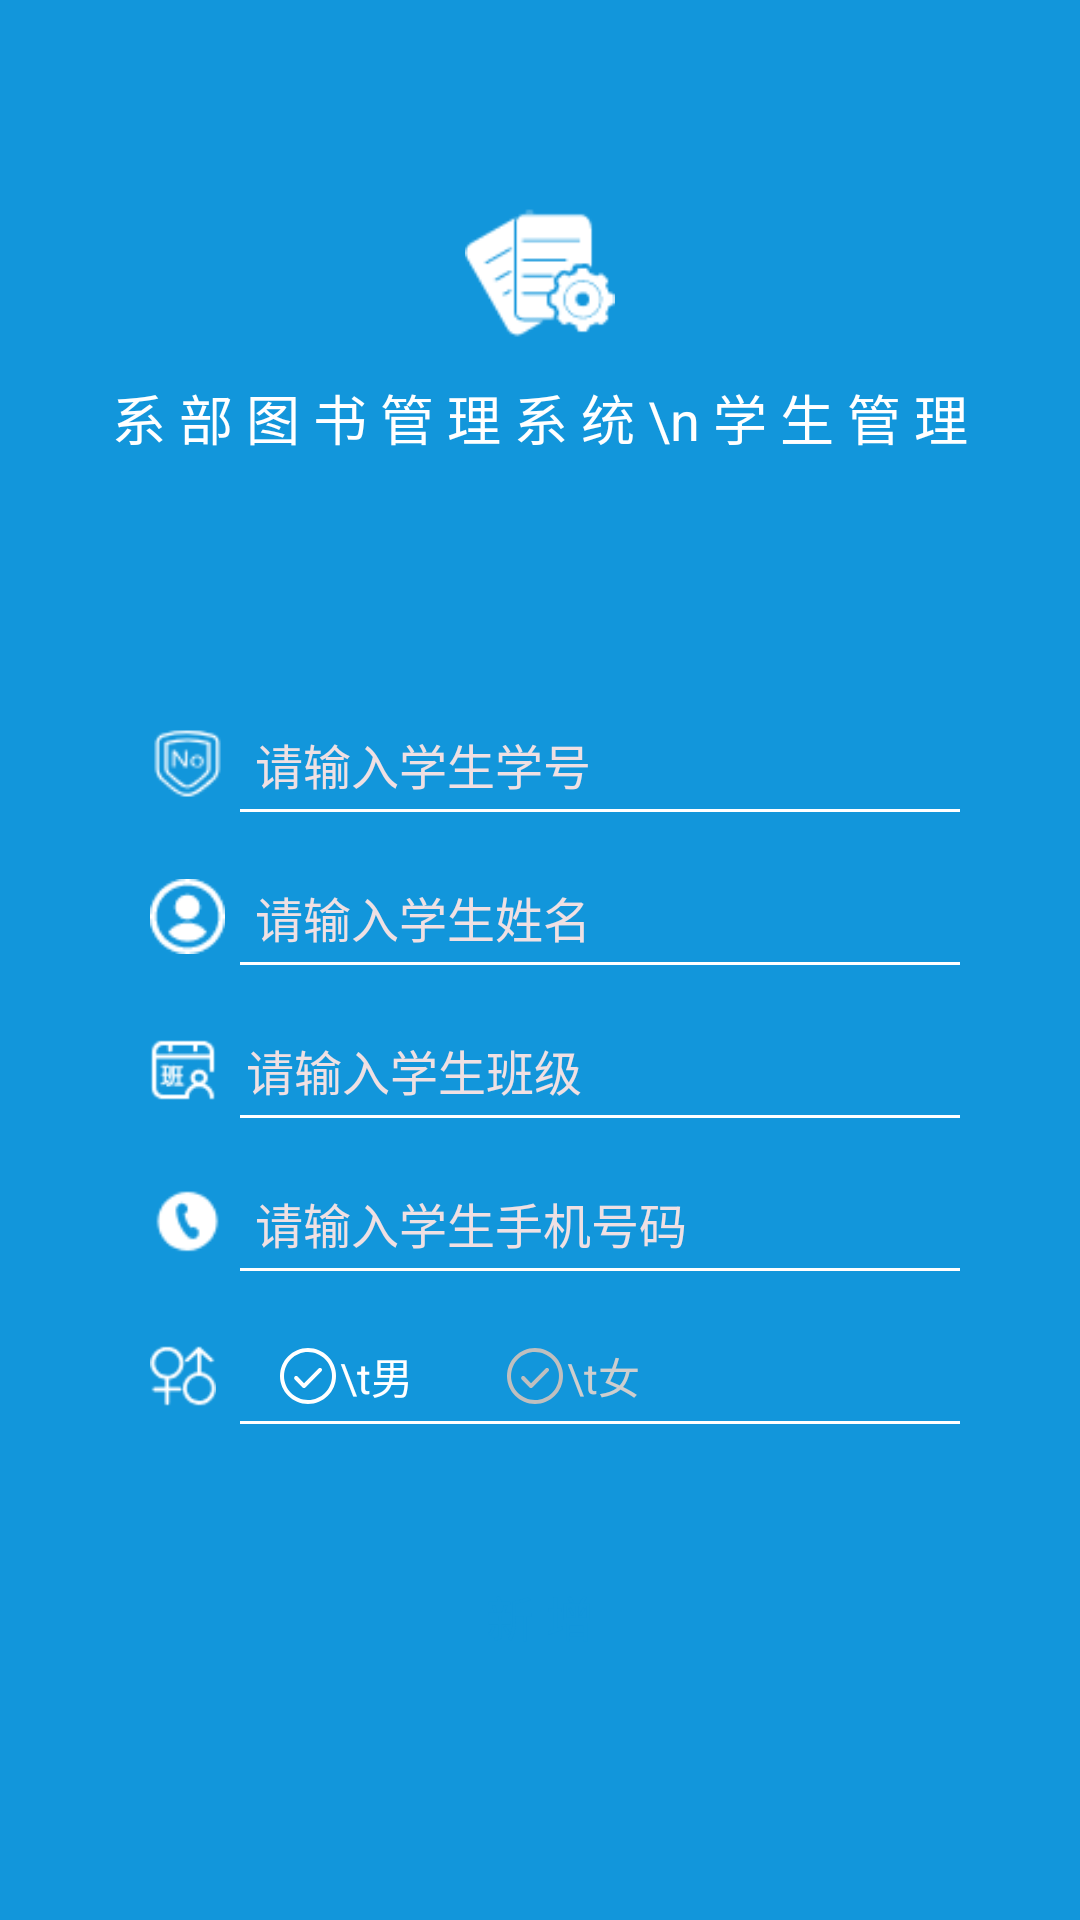

Layout XML and referenced resources for this Android screen:
<!-- AndroidManifest.xml: application theme AppTheme -->
<!-- res/layout/activity_studen_add.xml -->
<?xml version="1.0" encoding="utf-8"?>
<LinearLayout xmlns:android="http://schemas.android.com/apk/res/android"
    xmlns:app="http://schemas.android.com/apk/res-auto"
    xmlns:tools="http://schemas.android.com/tools"
    android:layout_width="match_parent"
    android:layout_height="match_parent"
    android:background="@color/blue"
    android:orientation="vertical">

    <include layout="@layout/toolbar" />

    <ImageView
        android:layout_width="50dp"
        android:layout_height="50dp"
        android:layout_gravity="center_horizontal"
        android:layout_marginTop="10dp"
        android:src="@drawable/logo_white" />

    <TextView
        android:layout_width="match_parent"
        android:layout_height="wrap_content"
        android:layout_margin="10dp"
        android:gravity="center"
        android:text="系 部 图 书 管 理 系 统 \n 学 生 管 理"
        android:textColor="@color/white"
        android:textSize="18sp"
        android:visibility="visible" />


    <LinearLayout
        android:layout_width="match_parent"
        android:layout_height="0dp"
        android:layout_weight="1"
        android:baselineAligned="false"
        android:gravity="center"
        android:orientation="vertical">

        <LinearLayout
            android:layout_width="match_parent"
            android:layout_height="30dp"
            android:layout_marginLeft="40dp"
            android:layout_marginRight="40dp"
            android:gravity="center"
            android:orientation="horizontal">

            <ImageView
                android:layout_width="25dp"
                android:layout_height="25dp"
                android:layout_marginLeft="10dp"
                android:src="@drawable/ic_studen_number" />

            <EditText
                android:id="@+id/et_stu_number"
                android:layout_width="fill_parent"
                android:layout_height="wrap_content"
                android:layout_marginLeft="10dp"
                android:layout_marginRight="10dp"
                android:layout_weight="1"
                android:background="@drawable/edit_text_shape"
                android:digits="0123456789qwertyuioplkjhgfdsazxcvbnmMNBVCXZLKJHGFDSAPOIUYTREWQ"
                android:hint="请输入学生学号"
                android:maxLength="100"
                android:singleLine="true"
                android:textColor="@color/white"
                android:textColorHint="#EFE0E3"
                android:textCursorDrawable="@null"
                android:textSize="16sp" />

            <ImageView
                android:id="@+id/iv_stu_number_clear"
                android:layout_width="28dp"
                android:layout_height="match_parent"
                android:scaleType="center"
                android:src="@drawable/cancel_"
                android:visibility="invisible" />
        </LinearLayout>

        <View
            android:layout_width="match_parent"
            android:layout_height="1dp"
            android:layout_marginLeft="70dp"
            android:layout_marginRight="50dp"
            android:background="@color/white" />

        <LinearLayout
            android:layout_width="match_parent"
            android:layout_height="30dp"
            android:layout_marginLeft="40dp"
            android:layout_marginTop="20dp"
            android:layout_marginRight="40dp"
            android:gravity="center"
            android:orientation="horizontal">

            <ImageView
                android:layout_width="25dp"
                android:layout_height="25dp"
                android:layout_marginLeft="10dp"
                android:src="@drawable/ic_login_user" />

            <EditText
                android:id="@+id/et_stu_name"
                android:layout_width="0dp"
                android:layout_height="wrap_content"
                android:layout_marginLeft="10dp"
                android:layout_marginRight="10dp"
                android:layout_weight="1"
                android:background="@drawable/edit_text_shape"
                android:hint="请输入学生姓名"
                android:maxLength="100"
                android:singleLine="true"
                android:textColor="@color/white"
                android:textColorHint="#EFE0E3"
                android:textCursorDrawable="@null"
                android:textSize="16sp" />

            <ImageView
                android:id="@+id/iv_stu_name_clear"
                android:layout_width="28dp"
                android:layout_height="match_parent"
                android:scaleType="center"
                android:src="@drawable/cancel_"
                android:visibility="invisible" />
        </LinearLayout>

        <View
            android:layout_width="match_parent"
            android:layout_height="1dp"
            android:layout_marginLeft="70dp"
            android:layout_marginRight="50dp"
            android:background="@color/white" />


        <LinearLayout
            android:layout_width="match_parent"
            android:layout_height="30dp"
            android:layout_marginLeft="40dp"
            android:layout_marginTop="20dp"
            android:layout_marginRight="40dp"
            android:gravity="center"
            android:orientation="horizontal">

            <ImageView
                android:layout_width="22dp"
                android:layout_height="22dp"
                android:layout_marginLeft="10dp"
                android:src="@drawable/ic_studen_class" />

            <EditText
                android:id="@+id/et_stu_class"
                android:layout_width="0dp"
                android:layout_height="wrap_content"
                android:layout_marginLeft="10dp"
                android:layout_marginRight="10dp"
                android:layout_weight="1"
                android:background="@drawable/edit_text_shape"
                android:hint="请输入学生班级"
                android:maxLength="100"
                android:singleLine="true"
                android:textColor="@color/white"
                android:textColorHint="#EFE0E3"
                android:textCursorDrawable="@null"
                android:textSize="16sp" />

            <ImageView
                android:id="@+id/iv_stu_class_clear"
                android:layout_width="28dp"
                android:layout_height="match_parent"
                android:scaleType="center"
                android:src="@drawable/cancel_"
                android:visibility="invisible" />
        </LinearLayout>

        <View
            android:layout_width="match_parent"
            android:layout_height="1dp"
            android:layout_marginLeft="70dp"
            android:layout_marginRight="50dp"
            android:background="@color/white" />

        <LinearLayout
            android:layout_width="match_parent"
            android:layout_height="30dp"
            android:layout_marginLeft="40dp"
            android:layout_marginTop="20dp"
            android:layout_marginRight="40dp"
            android:gravity="center"
            android:orientation="horizontal">

            <ImageView
                android:layout_width="25dp"
                android:layout_height="25dp"
                android:layout_marginLeft="10dp"
                android:src="@drawable/ic_login_tel" />

            <EditText
                android:id="@+id/et_stu_tel"
                android:layout_width="0dp"
                android:layout_height="wrap_content"
                android:layout_marginLeft="10dp"
                android:layout_marginRight="10dp"
                android:layout_weight="1"
                android:background="@drawable/edit_text_shape"
                android:digits="0123456789"
                android:hint="请输入学生手机号码"
                android:maxLength="11"
                android:singleLine="true"
                android:textColor="@color/white"
                android:textColorHint="#EFE0E3"
                android:textCursorDrawable="@null"
                android:textSize="16sp" />

            <ImageView
                android:id="@+id/iv_stu_tel_clear"
                android:layout_width="28dp"
                android:layout_height="match_parent"
                android:scaleType="center"
                android:src="@drawable/cancel_"
                android:visibility="invisible" />
        </LinearLayout>

        <View
            android:layout_width="match_parent"
            android:layout_height="1dp"
            android:layout_marginLeft="70dp"
            android:layout_marginRight="50dp"
            android:background="@color/white" />


        <LinearLayout
            android:layout_width="match_parent"
            android:layout_height="30dp"
            android:layout_marginLeft="40dp"
            android:layout_marginTop="20dp"
            android:layout_marginRight="40dp"
            android:gravity="center"
            android:orientation="horizontal">

            <ImageView
                android:layout_width="22dp"
                android:layout_height="22dp"
                android:layout_marginLeft="10dp"
                android:src="@drawable/ic_studen_sex" />

            <RadioGroup
                android:id="@+id/rg_sex"
                android:layout_width="match_parent"
                android:layout_height="wrap_content"
                android:layout_weight="1"
                android:orientation="horizontal">

                <RadioButton
                    android:id="@+id/rb_sex_male"
                    android:layout_width="wrap_content"
                    android:layout_height="wrap_content"
                    android:layout_marginLeft="20dp"
                    android:button="@drawable/selector_radio_check"
                    android:checked="true"
                    android:text="\t男"
                    android:textColor="@drawable/selector_live_rb" />

                <RadioButton
                    android:id="@+id/rb_sex_famale"
                    android:layout_width="wrap_content"
                    android:layout_height="wrap_content"
                    android:layout_marginLeft="30dp"
                    android:button="@drawable/selector_radio_check"
                    android:text="\t女"
                    android:textColor="@drawable/selector_live_rb" />
            </RadioGroup>


        </LinearLayout>

        <View
            android:layout_width="match_parent"
            android:layout_height="1dp"
            android:layout_marginLeft="70dp"
            android:layout_marginRight="50dp"
            android:background="@color/white" />

        <Button
            android:id="@+id/bt_register"
            android:layout_width="match_parent"
            android:layout_height="wrap_content"
            android:layout_marginLeft="40dp"
            android:layout_marginTop="40dp"
            android:layout_marginRight="40dp"
            android:background="@drawable/btn_login"
            android:text="新 增"
            android:textColor="@color/blue"
            android:textSize="16sp" />
    </LinearLayout>

</LinearLayout>
<!-- res/layout/toolbar.xml (included above) -->
<android.support.v7.widget.Toolbar xmlns:android="http://schemas.android.com/apk/res/android"
    xmlns:app="http://schemas.android.com/apk/res-auto"
    android:id="@+id/toolbar"
    android:layout_width="match_parent"
    android:layout_height="?attr/actionBarSize"
    android:background="@color/colorPrimary"
    android:theme="@style/ToolbarTheme"
    app:popupTheme="@style/ThemeOverlay.AppCompat.Light"
    app:titleTextAppearance="@style/Toolbar.TitleText"
    app:contentInsetLeft="0dp"
    app:contentInsetStart="0dp"
    app:contentInsetStartWithNavigation="0dp"
    />
<!-- resources referenced by this layout -->
<resources>
  <color name="blue">#1296db</color>
  <color name="colorPrimary">#1296db</color>
  <color name="white">#ffffff</color>
  <!-- drawable cancel_: png bitmap (drawable-xxhdpi, 1514 bytes) -->
  <!-- drawable edit_text_shape (drawable) -->
  <?xml version="1.0" encoding="utf-8"?>
    
  <shape xmlns:android="http://schemas.android.com/apk/res/android">  
      <solid android:color="@color/blue"/>
  </shape>
  <!-- drawable ic_login_tel: png bitmap (drawable-xxhdpi, 739 bytes) -->
  <!-- drawable ic_login_user: png bitmap (drawable-xxhdpi, 834 bytes) -->
  <!-- drawable ic_studen_class: png bitmap (drawable-xxhdpi, 1026 bytes) -->
  <!-- drawable ic_studen_number: png bitmap (drawable-xxhdpi, 1090 bytes) -->
  <!-- drawable ic_studen_sex: png bitmap (drawable-xxhdpi, 1112 bytes) -->
  <!-- drawable logo_white: png bitmap (drawable-xxhdpi, 1614 bytes) -->
  <!-- drawable selector_live_rb (drawable) -->
  <?xml version="1.0" encoding="utf-8"?>
  <selector xmlns:android="http://schemas.android.com/apk/res/android">
      <item android:color="@color/white" android:state_checked="true"></item>
      <item android:color="@color/gray"></item>
  </selector>
  <!-- drawable selector_radio_check (drawable) -->
  <?xml version="1.0" encoding="utf-8"?>
  <selector xmlns:android="http://schemas.android.com/apk/res/android">
      <item android:drawable="@drawable/ic_gouxuan" android:state_checked="true" />
      <item android:drawable="@drawable/ic_wei_gouxuan" android:state_checked="false" />
  </selector>
  <style name="Toolbar.TitleText" parent="TextAppearance.Widget.AppCompat.Toolbar.Title">
          <item name="android:textSize">16sp</item>
          <item name="android:textColor">@color/white</item>
      </style>
  <style name="ToolbarTheme" parent="@style/ThemeOverlay.AppCompat.ActionBar">
          <item name="actionMenuTextColor">@color/white</item>
      </style>
  <style name="AppTheme" parent="Theme.AppCompat.Light.NoActionBar">
          
          <item name="colorPrimary">@color/colorPrimary</item>
          <item name="colorPrimaryDark">@color/colorPrimaryDark</item>
          <item name="colorAccent">@color/colorAccent</item>
          
          <item name="android:windowEnableSplitTouch">false</item>
          <item name="android:splitMotionEvents">false</item>
  
          <item name="android:windowSoftInputMode" tools:targetApi="cupcake">stateHidden</item>
      </style>
  <color name="gray">#cecece</color>
  <!-- drawable ic_gouxuan: png bitmap (drawable-xxhdpi, 2074 bytes) -->
  <!-- drawable ic_wei_gouxuan: png bitmap (drawable-xxhdpi, 2508 bytes) -->
  <color name="colorPrimaryDark">#1296db</color>
  <color name="colorAccent">#1296db</color>
</resources>
